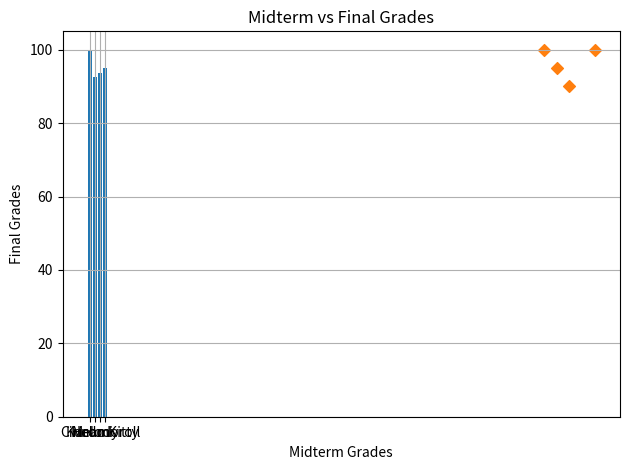

Here is the Python script that generated this plot:
import pandas as pd
import matplotlib.pyplot as plt
import numpy as np

students_df = pd.DataFrame({
    "Name" : ["Kuromi", "Melody", "Cinnamoroll", "Hello Kitty"],
    "Course" : ["IT", "Fine Arts", "Engineering", "Theatre Arts"],
    "Year Level" : [3, 1, 4, 2],
    "Section" : [1, 3, 5, 7],
    "Midterm" : [100, 95, 92.5, 90],
    "Final" : [100, 90, 95, 100]
})

# Add Average column
students_df['Average'] = (students_df['Midterm'] + students_df['Final']) / 2

# Compute mean, median and std
print("Grade Averages")
print(f"Mean: {students_df['Average'].mean()}")
print(f"Median: {students_df['Average'].median()}")
print(f"Standard Deviation: {students_df['Average'].std()}")

# Bar Chart (Average grades)
plt.bar(students_df['Name'], students_df['Average'])
plt.title("Average Grades per Student")
plt.xlabel("Student Name")
plt.ylabel("Average")
plt.grid(axis='y')
plt.tight_layout()
plt.show()

# Scatter Plot (Midterm vs Final grades)
plt.scatter(students_df["Midterm"], students_df["Final"], marker='D')
plt.title("Midterm vs Final Grades")
plt.xlabel("Midterm Grades")
plt.ylabel("Final Grades")
plt.grid(True)
plt.tight_layout()
plt.show()

# Save clean data
students_df.to_csv("bautista_data.csv", index=False)